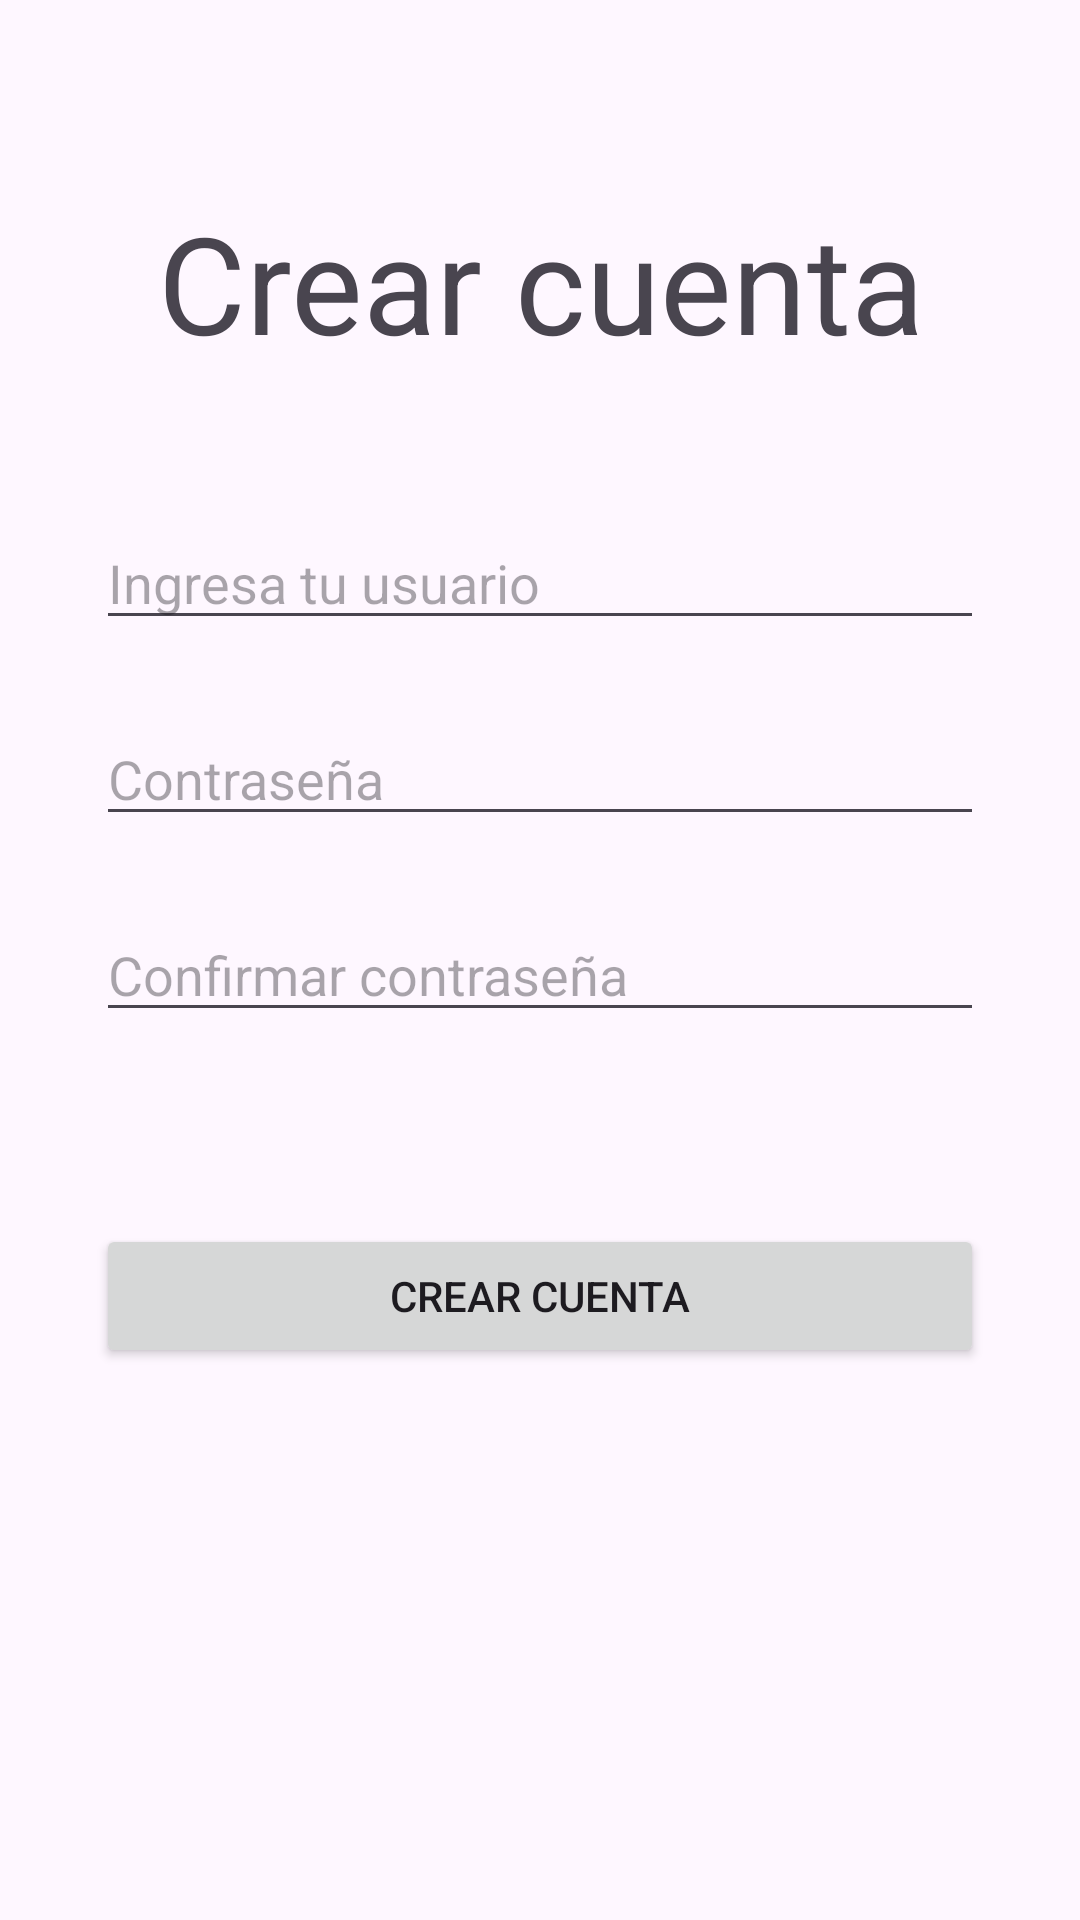

Write the Android layout XML for this screen, with the resource values it uses.
<!-- AndroidManifest.xml: application theme Theme.IdeasApp -->
<!-- res/layout/fragment_register.xml -->
<?xml version="1.0" encoding="utf-8"?>
<androidx.constraintlayout.widget.ConstraintLayout xmlns:android="http://schemas.android.com/apk/res/android"
    xmlns:app="http://schemas.android.com/apk/res-auto"
    xmlns:tools="http://schemas.android.com/tools"
    android:layout_width="match_parent"
    android:layout_height="match_parent"
    tools:context=".ui.fragments.RegisterFragment" >

    <TextView
        android:id="@+id/tv_create_account"
        android:layout_width="0dp"
        android:layout_height="wrap_content"
        android:layout_marginStart="32dp"
        android:layout_marginTop="64dp"
        android:layout_marginEnd="32dp"
        android:text="@string/register_title"
        android:textAlignment="center"
        android:textAppearance="@style/TextAppearance.AppCompat.Display2"
        app:layout_constraintEnd_toEndOf="parent"
        app:layout_constraintStart_toStartOf="parent"
        app:layout_constraintTop_toTopOf="parent" />

    <EditText
        android:id="@+id/et_register_user_name"
        android:layout_width="0dp"
        android:layout_height="wrap_content"
        android:layout_marginTop="48dp"
        android:ems="10"
        android:hint="@string/register_name_hint"
        android:inputType="text"
        app:layout_constraintEnd_toEndOf="@+id/tv_create_account"
        app:layout_constraintStart_toStartOf="@+id/tv_create_account"
        app:layout_constraintTop_toBottomOf="@+id/tv_create_account" />

    <EditText
        android:id="@+id/et_register_password"
        android:layout_width="0dp"
        android:layout_height="wrap_content"
        android:layout_marginTop="24dp"
        android:ems="10"
        android:hint="@string/register_password_hint"
        android:inputType="textPassword"
        app:layout_constraintEnd_toEndOf="@+id/et_register_user_name"
        app:layout_constraintStart_toStartOf="@+id/et_register_user_name"
        app:layout_constraintTop_toBottomOf="@+id/et_register_user_name" />

    <EditText
        android:id="@+id/et_register_password2"
        android:layout_width="0dp"
        android:layout_height="wrap_content"
        android:layout_marginTop="24dp"
        android:ems="10"
        android:hint="@string/register_password2_hint"
        android:inputType="textPassword"
        app:layout_constraintEnd_toEndOf="@+id/et_register_password"
        app:layout_constraintStart_toStartOf="@+id/et_register_password"
        app:layout_constraintTop_toBottomOf="@+id/et_register_password" />

    <Button
        android:id="@+id/btn_create_account"
        android:layout_width="0dp"
        android:layout_height="wrap_content"
        android:layout_marginTop="64dp"
        android:text="@string/btn_create_account"
        app:layout_constraintEnd_toEndOf="@+id/et_register_password2"
        app:layout_constraintStart_toStartOf="@+id/et_register_password2"
        app:layout_constraintTop_toBottomOf="@+id/et_register_password2" />
</androidx.constraintlayout.widget.ConstraintLayout>
<!-- resources referenced by this layout -->
<resources>
  <string name="btn_create_account">Crear cuenta</string>
  <string name="register_name_hint">Ingresa tu usuario</string>
  <string name="register_password2_hint">Confirmar contraseña</string>
  <string name="register_password_hint">Contraseña</string>
  <string name="register_title">Crear cuenta</string>
  <style name="Theme.IdeasApp" parent="Base.Theme.IdeasApp" />
  <style name="Base.Theme.IdeasApp" parent="Theme.Material3.DayNight.NoActionBar">
          
          
      </style>
</resources>
